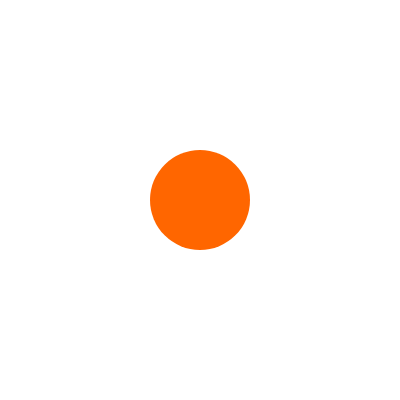
t = 0.00 s
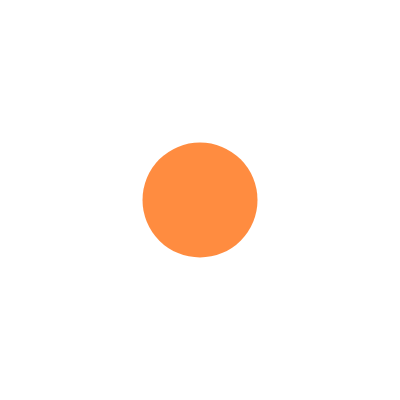
t = 0.75 s
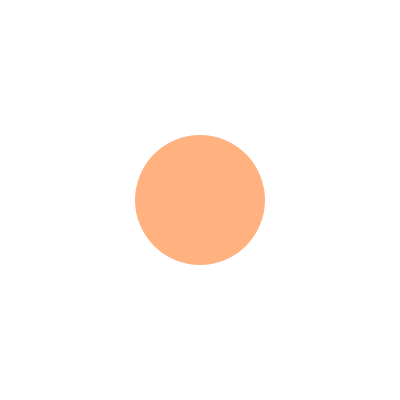
t = 1.50 s
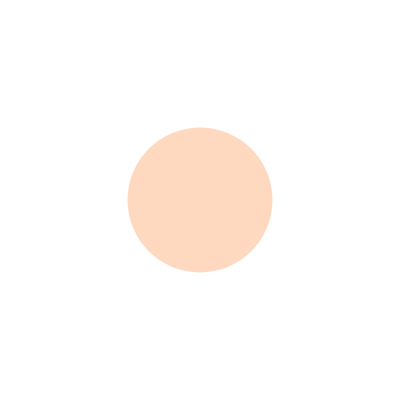
t = 2.25 s

The animated SVG that drew these frames (rendered in a browser with its animation timeline set to each time). Animation: 2 SMIL elements (animate=2); one cycle of 3.00 s, repeats indefinitely.

<svg width="400" height="400" xmlns="http://www.w3.org/2000/svg">
    <circle cx="200" cy="200" r="50" style="fill:#ff6600" >
        <animate attributeName="r" from="50" to="80" begin="0s" dur="3s" repeatCount="indefinite" />
        <animate attributeName="opacity" from="1" to="0" begin="0s" dur="3s" repeatCount="indefinite" />
    </circle>
</svg>
